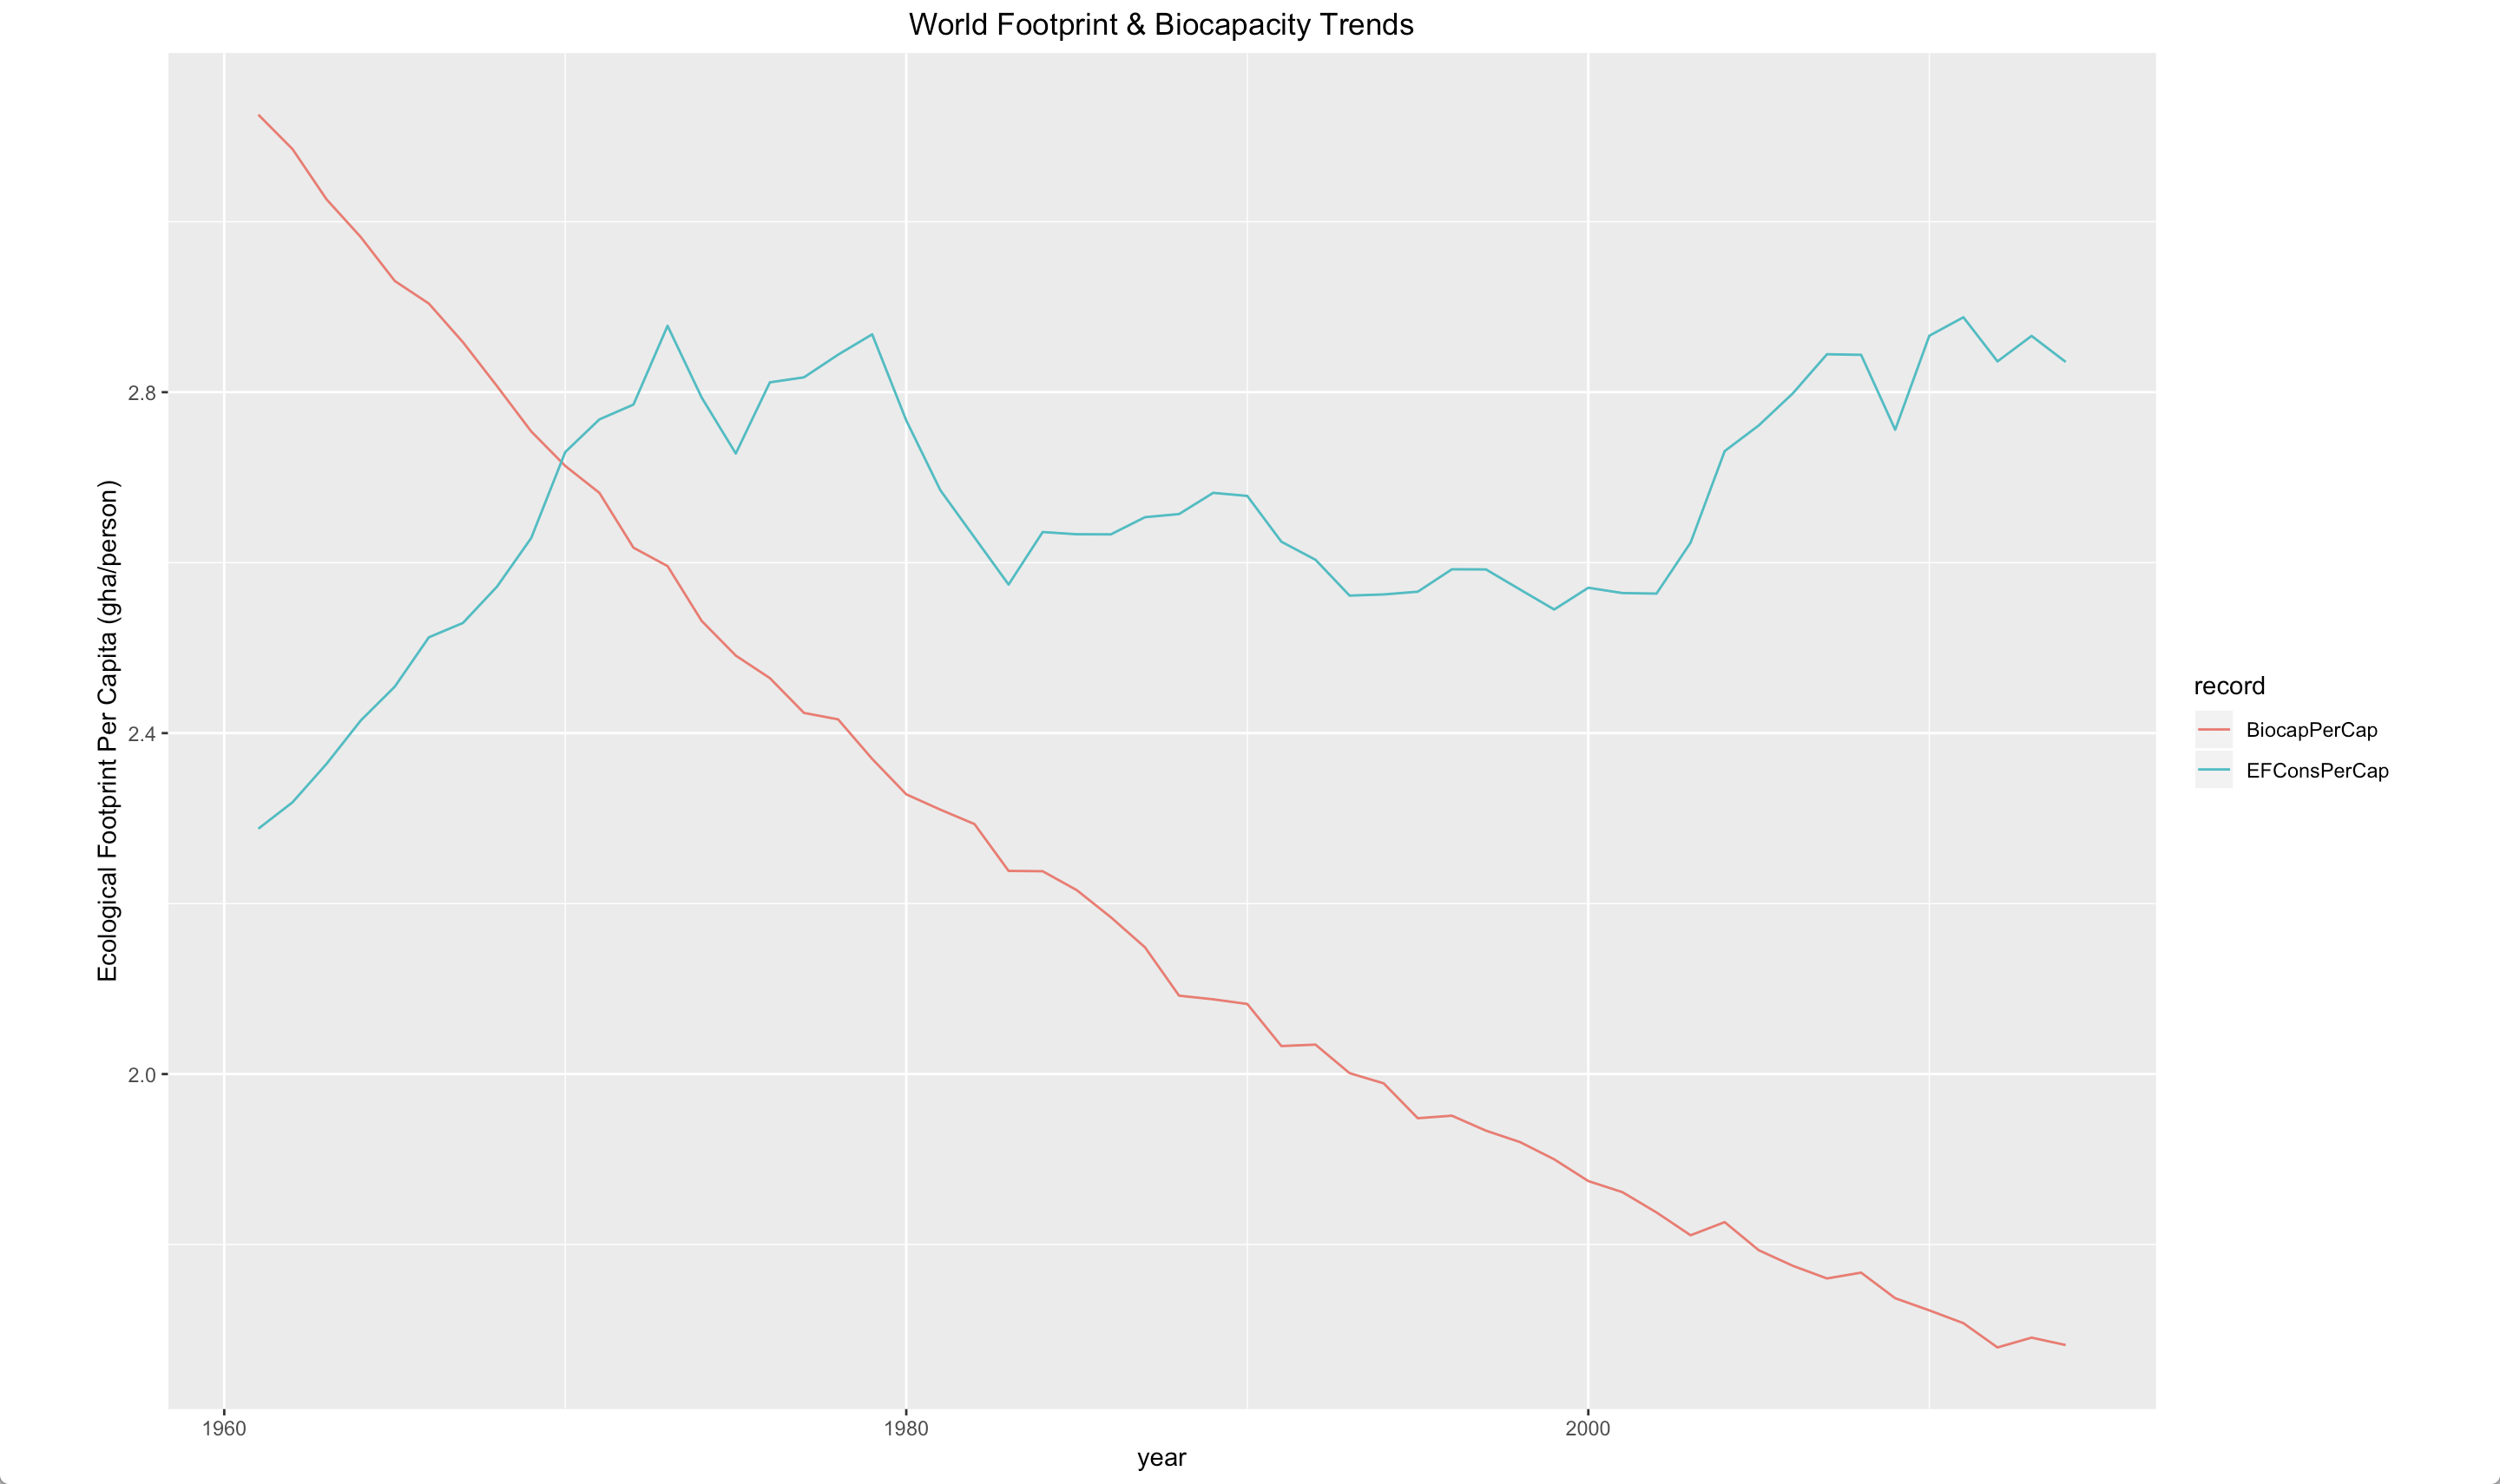

Source code (R):
library(ggplot2) # Data visualization

nfa <- read.csv("/Users/jun/Desktop/503 final/ggplots/NFA.csv", stringsAsFactors = FALSE)

plot2 <- ggplot(nfa[nfa$country=='World' & nfa$record %in% c('EFConsPerCap','BiocapPerCap'),],
       aes(x=year,y=total,col=record))+
  geom_line()+
  coord_fixed(ratio=25)+
  ylab('Ecological Footprint Per Capita (gha/person)')+
  ggtitle('World Footprint & Biocapacity Trends')+
  theme(plot.title = element_text(hjust = 0.5))
